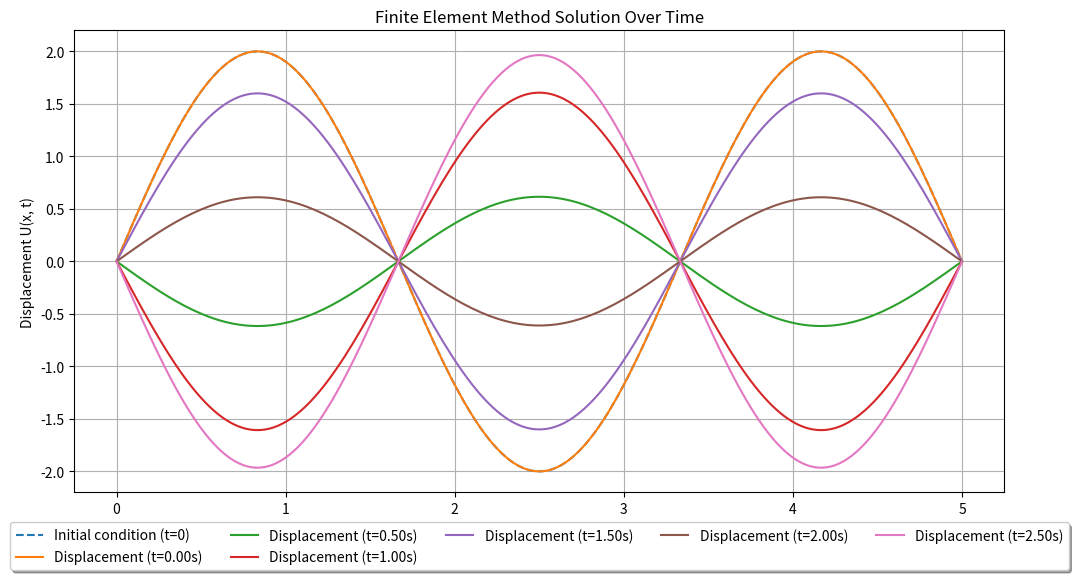

Source code (Python):
import numpy as np
import matplotlib.pyplot as plt
from scipy.linalg import solve
 
# Parameters
L = 5       # Length of the domain
N = 200     # Number of elements (nodes - 1)
c = 2       # Wave speed

h = L / N   # Size of each element

# Time parameters
dt = 0.001  # Smaller time step for stability
T = 2.5       # Total time for simulation
nt = int(T / dt)  # Number of time steps

# Initialize the solution vectors
U = np.zeros(N+1)  # Displacement
V = np.zeros(N+1)  # Velocity
#V[:] = 1.0
#V[:] = np.linspace(0, 1, N+1)

# Initial condition function (customize this as needed)
def initial_condition(x):
    return 2 * np.sin(3 * np.pi * x / L)

# Set the initial condition
U[:] = initial_condition(np.linspace(0, L, N+1))

# Boundary conditions: fixed ends
U[0] = U[-1] = 0

# Assemble the mass (M) and stiffness (K) matrices
M = np.zeros((N+1, N+1))
K = np.zeros((N+1, N+1))

# Interior nodes
for i in range(1, N):
    M[i,i] +=  h        # Lumped mass matrix - diagonal
    K[i,i] = 2*(c**2) / h      # Element stiffness matrix - diagonal
    K[i,i-1] = -1*(c**2)/ h    # Element stiffness matrix - off diagonal
    K[i,i+1] = -1*(c**2) / h   # Element stiffness matrix - off diagonal

# Boundary nodes - if not fixed, this part needs to be modified
M[0,0] = M[N,N] = h / 2
K[0,0] = K[N,N] = 1   # As this is a boundary node, if it is fixed then the diagonal can be set to 1 or a very large number



# System matrices for the implicit Euler method
A = M + dt**2 * K
invA = np.linalg.inv(A)

# Time-stepping loop
# Store the displacement at each time step for comparison with the initial condition
displacement_over_time = [U.copy()]  # Store initial condition

for t in range(1, nt + 1):
    # System vector for the implicit Euler method
    B = M @ U + dt * M @ V
    # Solve for the next time step
    U_new = invA @ B
    # Compute velocity
    V_new = (U_new - U) / dt

    # Update the solution vectors
    U, V = U_new, V_new

    # Apply boundary conditions
    U[0] = U[-1] = 0

    # Store the displacement
    displacement_over_time.append(U.copy())

# Plotting the solution over time alongside the initial condition for comparison
x = np.linspace(0, L, N+1)
plt.figure(figsize=(12, 6))

# Plot initial condition
plt.plot(x, initial_condition(x), label='Initial condition (t=0)', linestyle='--')

# Plot displacement over time
for i, U in enumerate(displacement_over_time):
    if i % (nt//5) == 0:
        plt.plot(x, U, label=f'Displacement (t={i*dt:.2f}s)')

plt.xlabel('x')
plt.ylabel('Displacement U(x, t)')
plt.title('Finite Element Method Solution Over Time')
plt.legend(loc='upper center', bbox_to_anchor=(0.5, -0.05), fancybox=True, shadow=True, ncol=5)
plt.grid(True)
plt.show()
